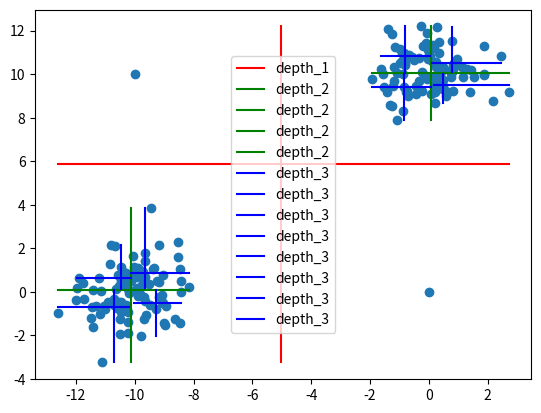

The matplotlib source for this figure:
class Node:
    
    def __init__(self, data, dim, depth, cut=None, block=None, cuts=None):
        self.blockEnd = False
        self.data = data
        self.shape = data.shape
        self.dim = dim
        self.depth = depth
        self.leftNode = None
        self.rightNode = None
        self.cut = cut
        self.block = block
        self.cuts = cuts
        print(self)
        
    # def __repr__(self):
    #     return "Nozin block={} dim={} depth={} cut={}".format(self.block, self.dim, self.depth, self.cut)
        
    def insert(self, cuttoff, dim, block, cuttoffs):
        k = 5
        depth = self.depth + 1
        X = self.data
        left_idx, = np.where(X[:, dim] <= cuttoff)
        data_left = X[left_idx, :]
        if (self.leftNode is None) and (len(left_idx) > 0):
            self.leftNode = Node(data_left, dim=dim, depth=depth, cut=cuttoff, block=block, cuts=cuttoffs)
        elif (len(left_idx) > 0):
            self.leftNode.insert(cuttoff, dim, block=block, cuttoffs=cuttoffs)
            
        right_idx, = np.where(X[:, dim] > cuttoff)
        data_right = X[right_idx, :]
        if (self.rightNode is None) and (len(right_idx) > 0):
            self.rightNode = Node(data_right, dim=dim, depth=depth, cut=cuttoff, block=block, cuts=cuttoffs)
        elif (len(right_idx) > 0):
            self.rightNode.insert(cuttoff, dim, block=block, cuttoffs=cuttoffs)
            
def insert_block(tree):
    if (tree.blockEnd == True) and (tree.leftNode is None) and (tree.rightNode is None):
        block = (tree.block or 0) + 1
        print(tree.data.shape)
        cuttoffs = np.percentile(tree.data, q=50, axis=0)
        tree.insert(cuttoffs[0], 0, block=block, cuttoffs=cuttoffs)
        tree.insert(cuttoffs[1], 1, block=block, cuttoffs=cuttoffs)
        markNodeEnds(tree)
    else:
        if tree.leftNode:
            insert_block(tree.leftNode)
        if tree.rightNode:
            insert_block(tree.rightNode)
        

def getCutLevels(node, cutlist, max_level):
    cutlist.append((node.dim, node.depth, node.cut, node.block, node.min_dim1, node.min_dim2, node.max_dim1, node.max_dim2))
    if node.rightNode:
        print('right')
        getCutLevels(node.rightNode, cutlist, max_level)
    if node.leftNode:
        print('left')
        getCutLevels(node.leftNode, cutlist, max_level)

def clearCutLevels(cutlist):
    cutlist = [t for t in (list(tuple(i) for i in cutlist)) if t[2] is not None]
    cutlist.sort(key=lambda y: y[1])
    return cutlist

def markNodeEnds(tree):
    if tree.leftNode:
        currentBlock = tree.block or -1
        childBlock = tree.leftNode.block
        if (currentBlock < childBlock):
            tree.blockEnd = True
            markNodeEnds(tree.leftNode)
        elif (tree.leftNode is None) and (tree.rightNode is None):
            tree.blockEnd = True
        else:
            markNodeEnds(tree.leftNode)
            tree.blockEnd = False
    if tree.rightNode:
        currentBlock = tree.block or -1
        childBlock = tree.rightNode.block
        if (currentBlock < childBlock):
            tree.blockEnd = True
            markNodeEnds(tree.rightNode)
        elif (tree.leftNode is None) and (tree.rightNode is None):
            tree.blockEnd = True
        else:
            markNodeEnds(tree.rightNode)
            tree.blockEnd = False
    if tree.leftNode is None and tree.rightNode is None:
        tree.blockEnd = True

def countTerminalLeaves(tree):
    count = 0
    if tree.leftNode is None and tree.rightNode is None:
        count += 1
    if tree.leftNode:
        count += countTerminalLeaves(tree.leftNode)
    if tree.rightNode:
        count += countTerminalLeaves(tree.rightNode)
    return count

def countTerminalSamples(tree):
    count = 0
    if tree.leftNode is None and tree.rightNode is None:
        count += tree.data.shape[0]
    if tree.leftNode:
        count += countTerminalSamples(tree.leftNode)
    if tree.rightNode:
        count += countTerminalSamples(tree.rightNode)
    return count

##############################################
import numpy as np

rng = np.random.RandomState(42)
X1 = np.hstack((rng.normal(-10, 1, 100), rng.normal(0, 1, 100)))
X1 = np.append(X1, -10)
X1 = np.append(X1, 0)
X2 = np.hstack((rng.normal(0, 1, 100), rng.normal(10, 1, 100)))
X2 = np.append(X2, 10)
X2 = np.append(X2, 0)
X = np.c_[X1, X2]


def find_node(tree: Node, list_of_results, height=0):

    if (tree.blockEnd == True) and (tree.block == height) and (tree.data is not None):
        return (tree.data, tree.cuts)

    if tree.leftNode:
        list_of_results.append(find_node(tree.leftNode, list_of_results, height=height))
    if tree.rightNode:
        list_of_results.append(find_node(tree.rightNode, list_of_results, height=height))

def findNode(tree: Node, list_of_results):

    if (tree.leftNode is None and tree.rightNode is None):
        return (tree.data, tree.cuts)

    if tree.leftNode:
        list_of_results.append(findNode(tree.leftNode, list_of_results))
    if tree.rightNode:
        list_of_results.append(findNode(tree.rightNode, list_of_results))

def cleanResult(listOfResults):
    Result = [e for e in listOfResults if e is not None]
    return Result

def plottingElements(listOfResults, exclude_list=None):
    cutoffList = [(cuts[1][0], cuts[1][1]) for cuts in listOfResults]
    cutoffList = set(cutoffList)

    return_data = {}
    for cutoff in cutoffList:
        data_list = []
        for data, (cut1, cut2) in listOfResults:
            if cutoff == (cut1, cut2):
                data_list.append(data)
        data_insert = np.vstack(data_list)
        return_data[cutoff] = data_insert

    if exclude_list:
        exclude_keys = exclude_list.keys()
        for key in exclude_keys:
            try:
                return_data.pop(key)
            except:
                pass

    return return_data

tree = Node(X, 0, 0, cut=None, block=None)

markNodeEnds(tree)
insert_block(tree)
markNodeEnds(tree)

tree.blockEnd = False
list_of_results = []
findNode(tree, list_of_results)
list_of_results = cleanResult(list_of_results)
plot_data1 = plottingElements(list_of_results)

# Round 2
markNodeEnds(tree)
insert_block(tree)
markNodeEnds(tree)

tree.blockEnd = False
list_of_results = []
findNode(tree, list_of_results)
list_of_results = cleanResult(list_of_results)
plot_data2 = plottingElements(list_of_results, plot_data1)

# Round 3
markNodeEnds(tree)
insert_block(tree)
markNodeEnds(tree)

tree.blockEnd = False
list_of_results = []
findNode(tree, list_of_results)
list_of_results = cleanResult(list_of_results)
plot_data3 = plottingElements(list_of_results, plot_data2)

import matplotlib.pyplot as plt

plt.scatter(X[:, 0], X[:, 1])

colors = ['r', 'purple' ,'g', 'black']
for cuts, data in plot_data1.items():
    c = 'r'
    cut_x = cuts[0]
    cut_y = cuts[1]
    plt.plot([cut_x, cut_x], [data[:, 1].min(), data[:, 1].max()], c=c)
    plt.plot([data[:, 0].min(), data[:, 0].max()], [cut_y, cut_y], c=c, label='depth_1')

for cuts, data in plot_data2.items():
    c = 'g'
    cut_x = cuts[0]
    cut_y = cuts[1]
    plt.plot([cut_x, cut_x], [data[:, 1].min(), data[:, 1].max()], c=c)
    plt.plot([data[:, 0].min(), data[:, 0].max()], [cut_y, cut_y], c=c, label='depth_2')

for cuts, data in plot_data3.items():
    c = 'b'
    cut_x = cuts[0]
    cut_y = cuts[1]
    plt.plot([cut_x, cut_x], [data[:, 1].min(), data[:, 1].max()], c=c)
    plt.plot([data[:, 0].min(), data[:, 0].max()], [cut_y, cut_y], c=c, label='depth_3')

plt.legend()
plt.show()
